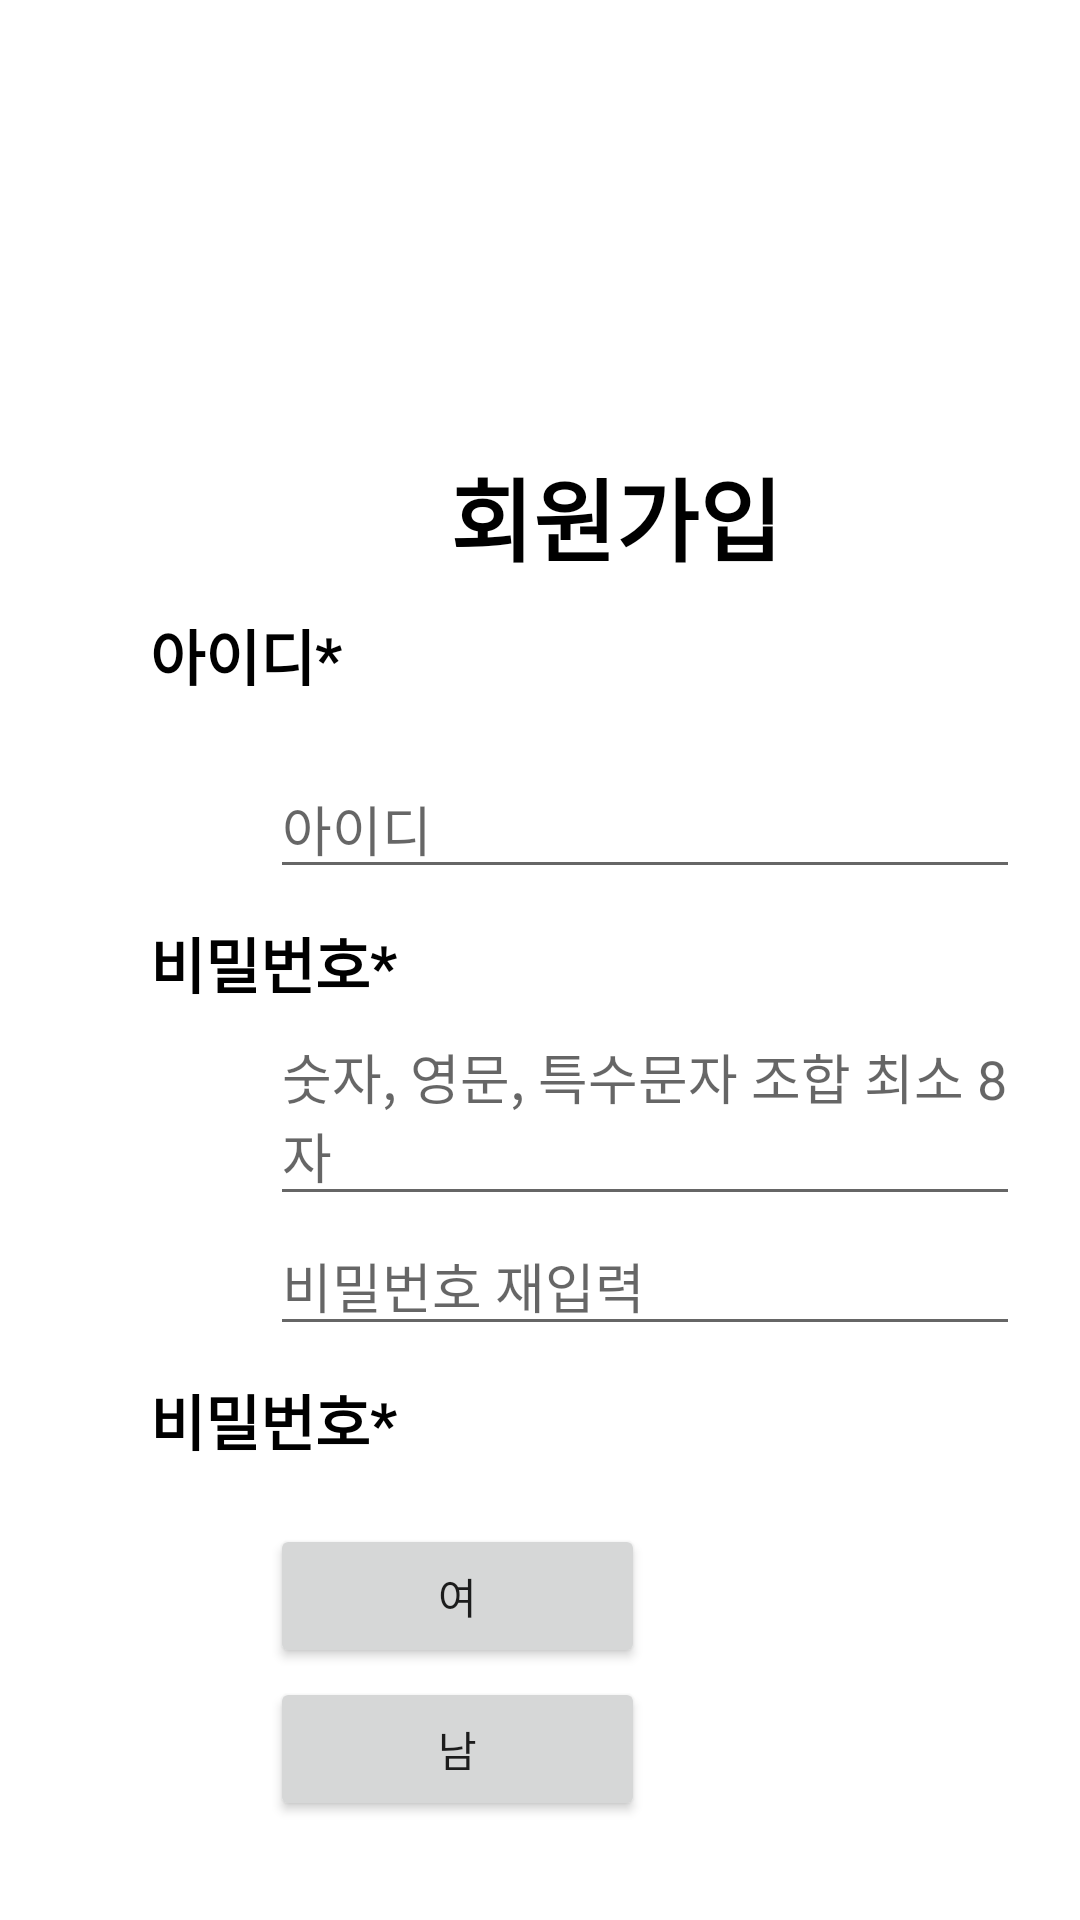

Produce the Android XML layout that renders to this screen, including the resource entries it uses.
<!-- AndroidManifest.xml: application theme Theme.Msample -->
<!-- res/layout/signup.xml -->
<?xml version="1.0" encoding="utf-8"?>
<layout xmlns:tools="http://schemas.android.com/tools"
    xmlns:android="http://schemas.android.com/apk/res/android"
    xmlns:app="http://schemas.android.com/apk/res-auto">
    <LinearLayout
        android:layout_width="match_parent"
        android:layout_height="match_parent"
        tools:context=".MainActivity"
        android:orientation="vertical">

        <TextView
            android:layout_width="wrap_content"
            android:layout_height="wrap_content"
            android:text="회원가입"
            android:textStyle="bold"
            android:layout_marginTop="150dp"
            android:layout_marginLeft="150dp"
            android:textColor="@color/black"
            android:textSize="30dp">
        </TextView>

        <TextView
            android:layout_width="wrap_content"
            android:layout_height="wrap_content"
            android:text="아이디*"
            android:textStyle="bold"
            android:layout_marginTop="10dp"
            android:layout_marginLeft="50dp"
            android:textColor="@color/black"
            android:textSize="20dp">
        </TextView>

        <EditText
            android:id="@+id/emailArea"
            android:hint="아이디"
            android:layout_marginTop="20dp"
            android:layout_marginLeft="90dp"
            android:layout_width="250dp"
            android:layout_height="wrap_content"/>

        <TextView
            android:layout_width="wrap_content"
            android:layout_height="wrap_content"
            android:text="비밀번호*"
            android:textStyle="bold"
            android:layout_marginTop="10dp"
            android:layout_marginLeft="50dp"
            android:textColor="@color/black"
            android:textSize="20dp">
        </TextView>

        <EditText
            android:id="@+id/pwdArea"
            android:hint="숫자, 영문, 특수문자 조합 최소 8자 "
            android:layout_width="250dp"
            android:layout_marginLeft="90dp"
            android:layout_height="wrap_content"/>
        <EditText
            android:id="@+id/pwdcheckArea"
            android:hint="비밀번호 재입력"
            android:layout_width="250dp"
            android:layout_marginLeft="90dp"
            android:layout_height="wrap_content"/>

        <TextView
            android:layout_width="wrap_content"
            android:layout_height="wrap_content"
            android:text="비밀번호*"
            android:textStyle="bold"
            android:layout_marginTop="10dp"
            android:layout_marginLeft="50dp"
            android:textColor="@color/black"
            android:textSize="20dp">
        </TextView>


        <Button
            android:id="@+id/girlBtn"
            android:layout_marginTop="20dp"
            android:layout_width="125dp"
            android:layout_height="wrap_content"
            android:layout_marginLeft="90dp"
            android:drawableLeft=""
            android:text="여" />


        <Button
            android:id="@+id/boyBtn"
            android:layout_width="125dp"
            android:layout_height="wrap_content"
            android:layout_marginTop="3dp"
            android:layout_marginLeft="90dp"
            android:drawableLeft=""
            android:text="남" />

        <Button
            android:id="@+id/joinusBtn"
            android:layout_width="250dp"
            android:layout_height="wrap_content"
            android:layout_marginTop="15dp"
            android:layout_marginLeft="90dp"
            android:background="@drawable/round_button"
            android:textColor="#ffffff"
            android:text="가입하기" />

    </LinearLayout>
</layout>
<!-- resources referenced by this layout -->
<resources>
  <!-- drawable round_button (drawable) -->
  <?xml version="1.0" encoding="utf-8"?>
  <selector xmlns:android="http://schemas.android.com/apk/res/android">
  
      <corners
          android:bottomRightRadius="30dp"
          android:bottomLeftRadius="30dp"
          android:topLeftRadius="30dp"
          android:topRightRadius="30dp"/>
  
  </selector>
  <style name="Theme.Msample" parent="Theme.MaterialComponents.DayNight.DarkActionBar">
          
          <item name="colorPrimary">@color/purple_500</item>
          <item name="colorPrimaryVariant">@color/purple_700</item>
          <item name="colorOnPrimary">@color/white</item>
          
          <item name="colorSecondary">@color/teal_200</item>
          <item name="colorSecondaryVariant">@color/teal_700</item>
          <item name="colorOnSecondary">@color/black</item>
          
          <item name="android:statusBarColor" tools:targetApi="l">?attr/colorPrimaryVariant</item>
          
      </style>
  <!-- not gathered from this repository: default colours our renderer supplied (Android Studio template values) -->
  <color name="purple_500">#FF6200EE</color>
  <color name="purple_700">#FF3700B3</color>
  <color name="teal_200">#FF03DAC5</color>
  <color name="teal_700">#FF018786</color>
  <color name="black">#FF000000</color>
  <color name="white">#FFFFFFFF</color>
</resources>
